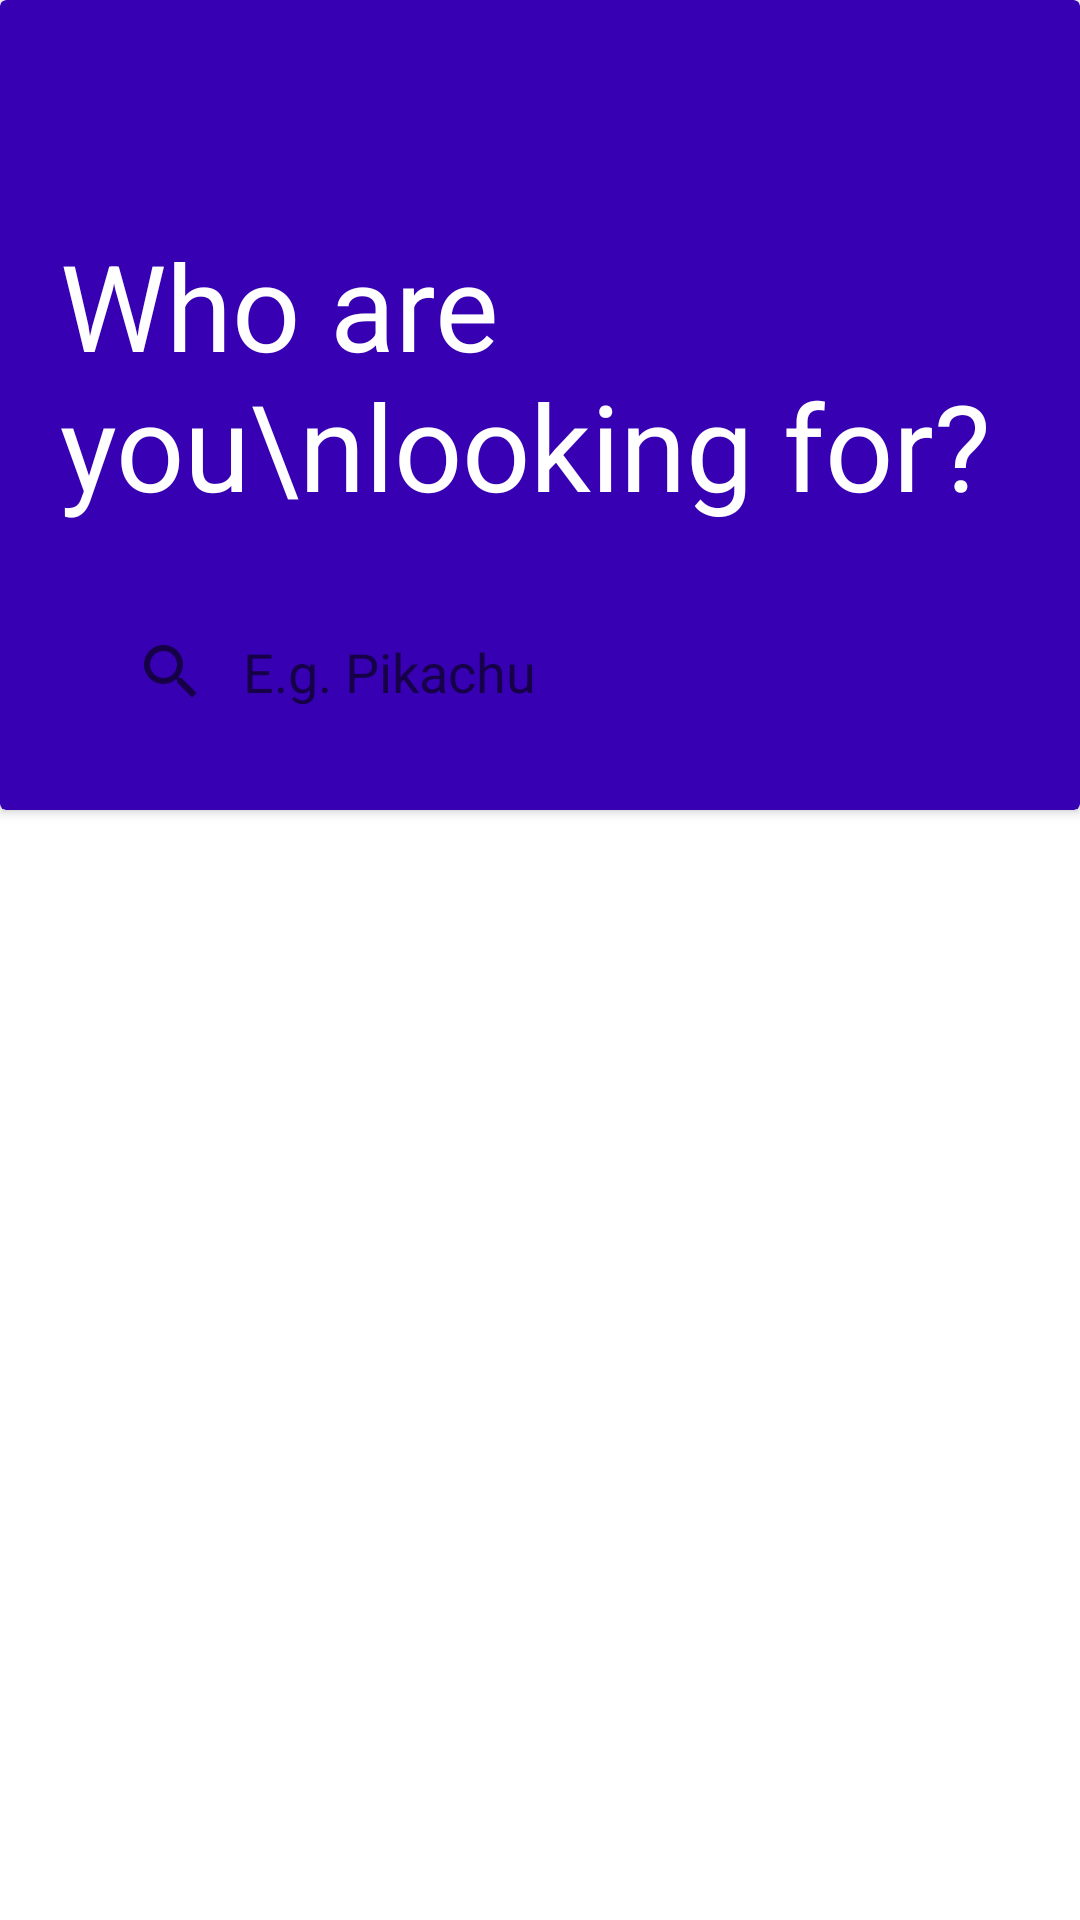

This screen was rendered from an Android layout file. Write that file and the resources it references.
<!-- AndroidManifest.xml: application theme Theme.Week7GetPokemon -->
<!-- res/layout/activity_main.xml -->
<?xml version="1.0" encoding="utf-8"?>
<androidx.constraintlayout.widget.ConstraintLayout xmlns:android="http://schemas.android.com/apk/res/android"
    xmlns:app="http://schemas.android.com/apk/res-auto"
    xmlns:tools="http://schemas.android.com/tools"
    android:layout_width="match_parent"
    android:layout_height="match_parent"
    android:gravity="center"
    android:layout_gravity="center"
    tools:context=".activities.MainActivity">

    
    <androidx.cardview.widget.CardView
        android:id="@+id/search_bar"
        android:layout_width="match_parent"
        android:layout_height="@dimen/height_270dp"
        app:layout_constraintTop_toTopOf="parent"
        app:layout_constraintStart_toStartOf="parent"
        app:layout_constraintEnd_toEndOf="parent"
        android:backgroundTint="@color/purple_700"
        app:layout_constraintBottom_toTopOf="@id/recyclerView">

        <androidx.constraintlayout.widget.ConstraintLayout
            android:layout_width="match_parent"
            android:layout_height="@dimen/height_250dp">

            <ImageView
                android:layout_width="@dimen/img_140dp"
                android:layout_height="@dimen/img_140dp"
                android:src="@drawable/pokemon"
                app:layout_constraintEnd_toEndOf="parent"
                app:layout_constraintTop_toTopOf="parent" />

            <TextView
                android:id="@+id/heroText"
                android:layout_width="wrap_content"
                android:layout_height="wrap_content"
                android:layout_marginStart="@dimen/margin_20dp"
                android:text="Who are you\nlooking for?"
                android:textColor="@color/white"
                android:textSize="@dimen/text_40sp"
                app:layout_constraintBottom_toBottomOf="parent"
                app:layout_constraintStart_toStartOf="parent"
                app:layout_constraintTop_toTopOf="parent" />

            <SearchView
                android:id="@+id/searchView"
                android:layout_marginStart="@dimen/margin_20dp"
                android:layout_marginEnd="@dimen/margin_20dp"
                android:padding="@dimen/padding_5dp"
                android:layout_width="match_parent"
                android:layout_height="wrap_content"
                android:iconifiedByDefault="false"
                android:queryHint="@string/search_text_pikachu"
                app:layout_constraintTop_toBottomOf="@id/heroText"
                app:layout_constraintStart_toStartOf="parent"
                app:layout_constraintEnd_toEndOf="parent"
                android:layout_marginTop="@dimen/margin_25dp"
                android:layout_marginBottom="@dimen/margin_15dp"
                android:layout_centerHorizontal="true"
                android:background="@drawable/search_bar_bg"
                android:queryBackground="@android:color/transparent" />

        </androidx.constraintlayout.widget.ConstraintLayout>

    </androidx.cardview.widget.CardView>


    <androidx.recyclerview.widget.RecyclerView
        android:id="@+id/recyclerView"
        app:layout_constraintTop_toBottomOf="@id/search_bar"
        app:layout_constraintStart_toStartOf="parent"
        app:layout_constraintEnd_toEndOf="parent"
        android:layout_marginTop="@dimen/margin_35dp"
        android:layout_width="@dimen/width_0dp"
        android:layout_height="@dimen/width_0dp"
        app:layoutManager="androidx.recyclerview.widget.GridLayoutManager"
        tools:listitem="@layout/pokemon_list"
        app:spanCount="2"
        tools:itemCount="10"
        android:layout_margin="@dimen/margin_12dp"
        app:layout_constraintBottom_toBottomOf="parent" />

</androidx.constraintlayout.widget.ConstraintLayout>
<!-- res/layout/pokemon_list.xml (included above) -->
<?xml version="1.0" encoding="utf-8"?>
<androidx.cardview.widget.CardView xmlns:android="http://schemas.android.com/apk/res/android"
    xmlns:app="http://schemas.android.com/apk/res-auto"
    xmlns:tools="http://schemas.android.com/tools"
    android:layout_width="match_parent"
    android:layout_height="wrap_content"
    android:layout_marginEnd="6dp"
    app:cardCornerRadius="30dp"
    app:cardElevation="8dp"
    android:layout_marginBottom="12dp"
    android:layout_marginStart="6dp">

    <androidx.constraintlayout.widget.ConstraintLayout
        android:layout_width="match_parent"
        android:layout_height="wrap_content">

        <TextView
            android:id="@+id/pokemonNumber"
            android:layout_width="wrap_content"
            android:layout_height="wrap_content"
            android:textSize="20dp"
            android:text="#001"
            android:layout_marginEnd="15dp"
            android:textColor="#575151"
            app:layout_constraintEnd_toEndOf="parent"
            app:layout_constraintTop_toTopOf="parent"/>

        <ImageView
            android:id="@+id/move_image"
            android:layout_width="match_parent"
            android:layout_height="wrap_content"
            android:src="@drawable/img"
            app:layout_constraintTop_toTopOf="parent" />



        <TextView
            android:id="@+id/move_name"
            android:layout_width="wrap_content"
            android:layout_height="wrap_content"
            android:layout_marginTop="10dp"
            android:layout_marginBottom="25dp"
            android:text="Sample Text"
            android:textSize="30sp"
            android:textColor="@color/purple_700"
            app:layout_constraintEnd_toEndOf="parent"
            app:layout_constraintStart_toStartOf="parent"
            app:layout_constraintTop_toBottomOf="@id/move_image"
            app:layout_constraintBottom_toBottomOf="parent" />

    </androidx.constraintlayout.widget.ConstraintLayout>

</androidx.cardview.widget.CardView>
<!-- resources referenced by this layout -->
<resources>
  <color name="purple_700">#FF3700B3</color>
  <color name="white">#FFFFFFFF</color>
  <dimen name="height_250dp">250dp</dimen>
  <dimen name="height_270dp">270dp</dimen>
  <dimen name="img_140dp">140dp</dimen>
  <dimen name="margin_12dp">12dp</dimen>
  <dimen name="margin_15dp">15dp</dimen>
  <dimen name="margin_20dp">20dp</dimen>
  <dimen name="margin_25dp">25dp</dimen>
  <dimen name="margin_35dp">35dp</dimen>
  <dimen name="padding_5dp">5dp</dimen>
  <dimen name="text_40sp">40sp</dimen>
  <dimen name="width_0dp">0dp</dimen>
  <string name="search_text_pikachu">E.g. Pikachu</string>
  <style name="Theme.Week7GetPokemon" parent="Theme.MaterialComponents.DayNight.NoActionBar">
          
          <item name="colorPrimary">@color/purple_500</item>
          <item name="colorPrimaryVariant">@color/purple_700</item>
          <item name="colorOnPrimary">@color/white</item>
          
          <item name="colorSecondary">@color/teal_200</item>
          <item name="colorSecondaryVariant">@color/teal_700</item>
          <item name="colorOnSecondary">@color/black</item>
          
          <item name="android:statusBarColor">?attr/colorPrimaryVariant</item>
          
      </style>
  <color name="purple_500">#FF6200EE</color>
  <color name="teal_200">#FF03DAC5</color>
  <color name="teal_700">#FF018786</color>
  <color name="black">#FF000000</color>
</resources>
